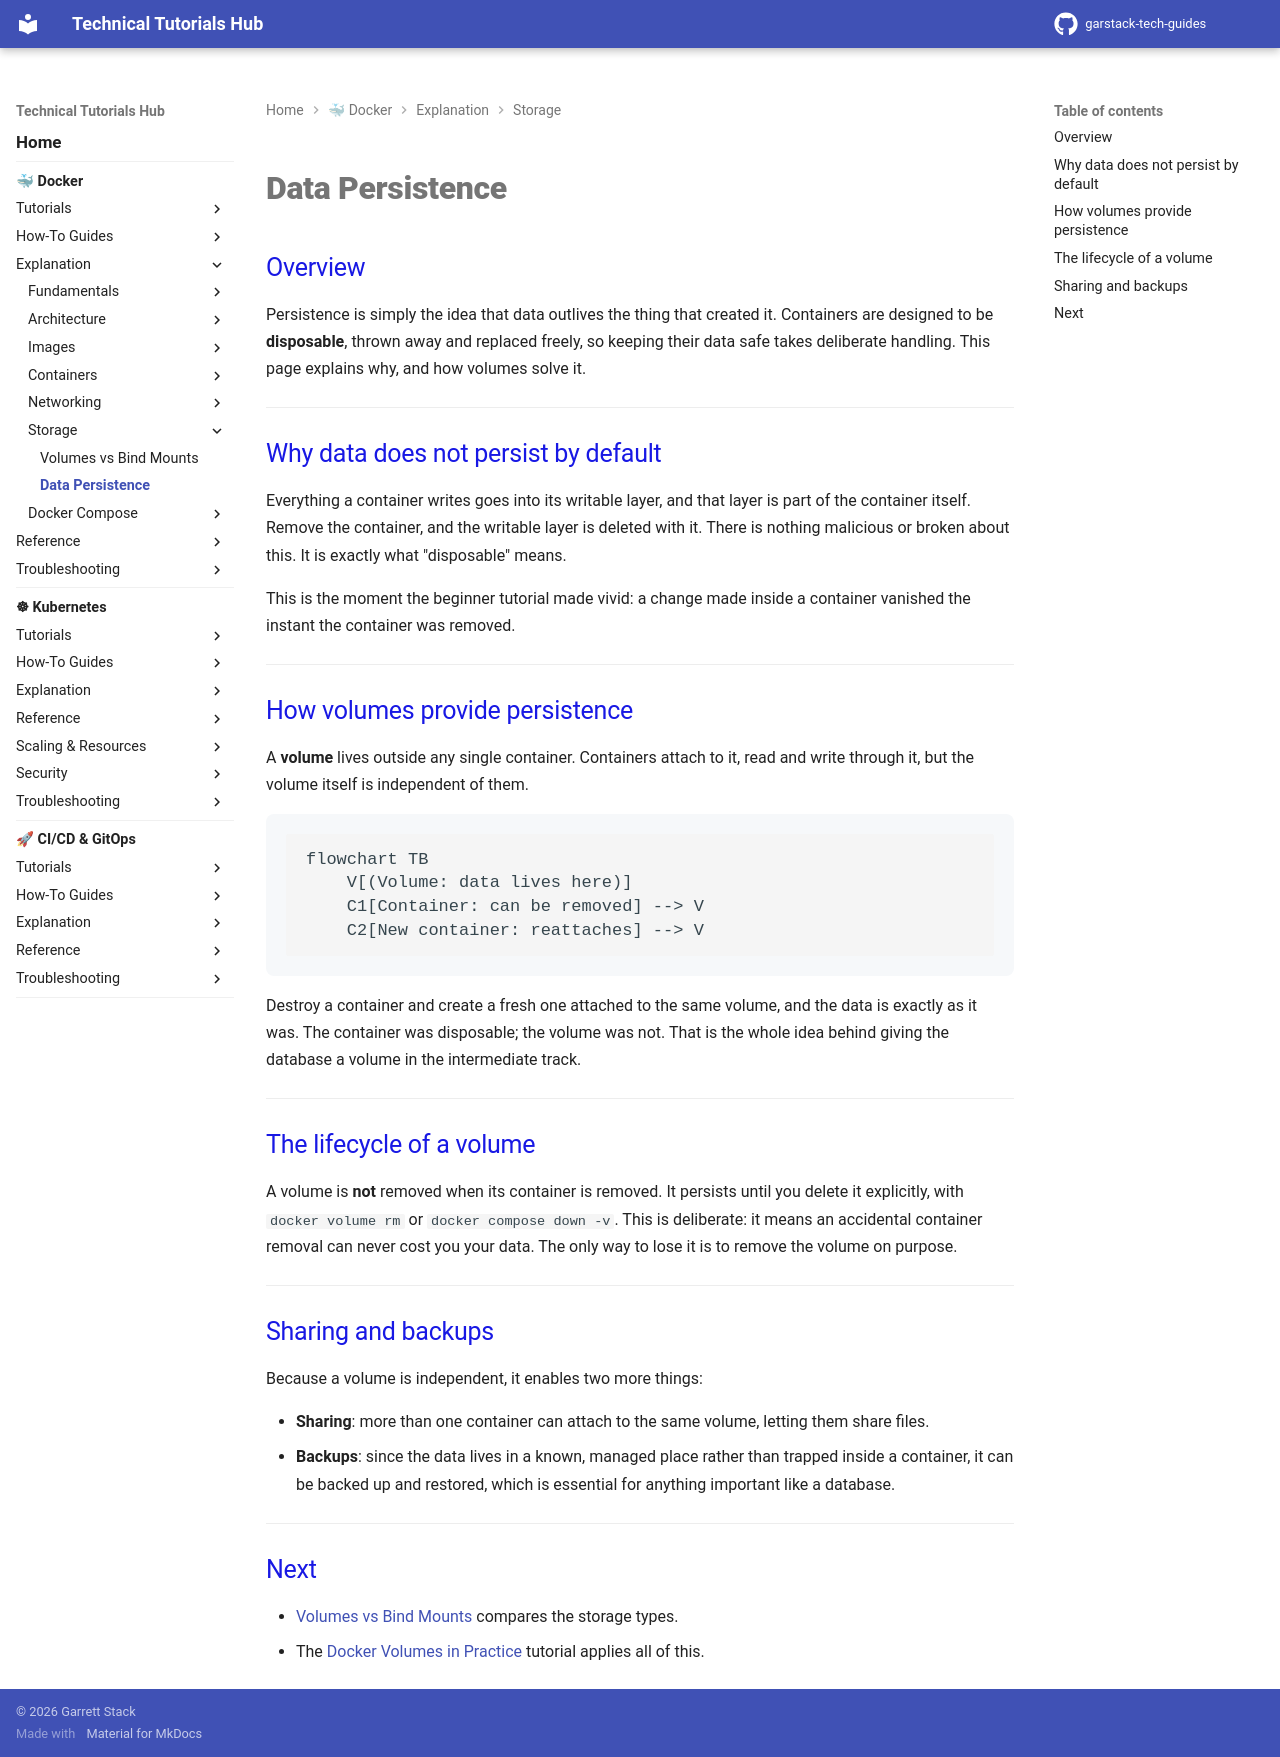

repository: garstack1/gstack-tech-guides · page: docker/explanation/storage/data-persistence/index.html · generator: mkdocs

# Data Persistence

## Overview

Persistence is simply the idea that data outlives the thing that created it. Containers are designed to be **disposable**, thrown away and replaced freely, so keeping their data safe takes deliberate handling. This page explains why, and how volumes solve it.

---

## Why data does not persist by default

Everything a container writes goes into its writable layer, and that layer is part of the container itself. Remove the container, and the writable layer is deleted with it. There is nothing malicious or broken about this. It is exactly what "disposable" means.

This is the moment the beginner tutorial made vivid: a change made inside a container vanished the instant the container was removed.

---

## How volumes provide persistence

A **volume** lives outside any single container. Containers attach to it, read and write through it, but the volume itself is independent of them.

```mermaid
flowchart TB
    V[(Volume: data lives here)]
    C1[Container: can be removed] --> V
    C2[New container: reattaches] --> V
```

Destroy a container and create a fresh one attached to the same volume, and the data is exactly as it was. The container was disposable; the volume was not. That is the whole idea behind giving the database a volume in the intermediate track.

---

## The lifecycle of a volume

A volume is **not** removed when its container is removed. It persists until you delete it explicitly, with `docker volume rm` or `docker compose down -v`. This is deliberate: it means an accidental container removal can never cost you your data. The only way to lose it is to remove the volume on purpose.

---

## Sharing and backups

Because a volume is independent, it enables two more things:

- **Sharing**: more than one container can attach to the same volume, letting them share files.
- **Backups**: since the data lives in a known, managed place rather than trapped inside a container, it can be backed up and restored, which is essential for anything important like a database.

---

## Next

- [Volumes vs Bind Mounts](storage.md) compares the storage types.
- The [Docker Volumes in Practice](../../tutorials/intermediate/docker-volumes.md) tutorial applies all of this.
